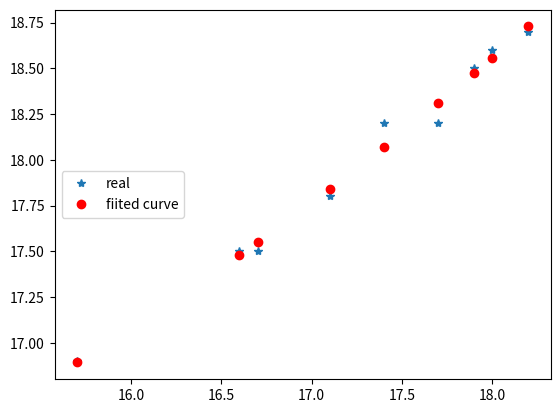

Write Python code to recreate this figure.
# -*- coding: utf-8 -*-
import re

import numpy as np
from scipy.optimize import leastsq
import matplotlib.pyplot as pl


def func(x, p):
    a2, a1, a0 = p
    return a2 * x * x + a1 * x + a0


def residuals(p, y, x):
    return y - func(x, p)

# hack
x = [15.7, 16.6, 16.7, 17.1, 17.4, 17.7, 17.9, 18.0, 18.2]
y = [16.9, 17.5, 17.5, 17.8, 18.2, 18.2, 18.5, 18.6, 18.7]
p = (0, 0, 0)
if (len(x) == 0):
    print("Total of samples:")
    n = int(input())

    for i in range(n):
        x0, y0 = tuple(map(int, re.split(r' *', input())))
        x.append(x0)
        y.append(y0)
x = np.array(x)
y = np.array(y)

plsq = leastsq(residuals, p, args=(y, x))
print(plsq)

pl.plot(x, y, "*", label="real")
pl.plot(x, func(x, plsq[0]), "or", label="fiited curve")
pl.legend(loc="center left")
pl.show()
